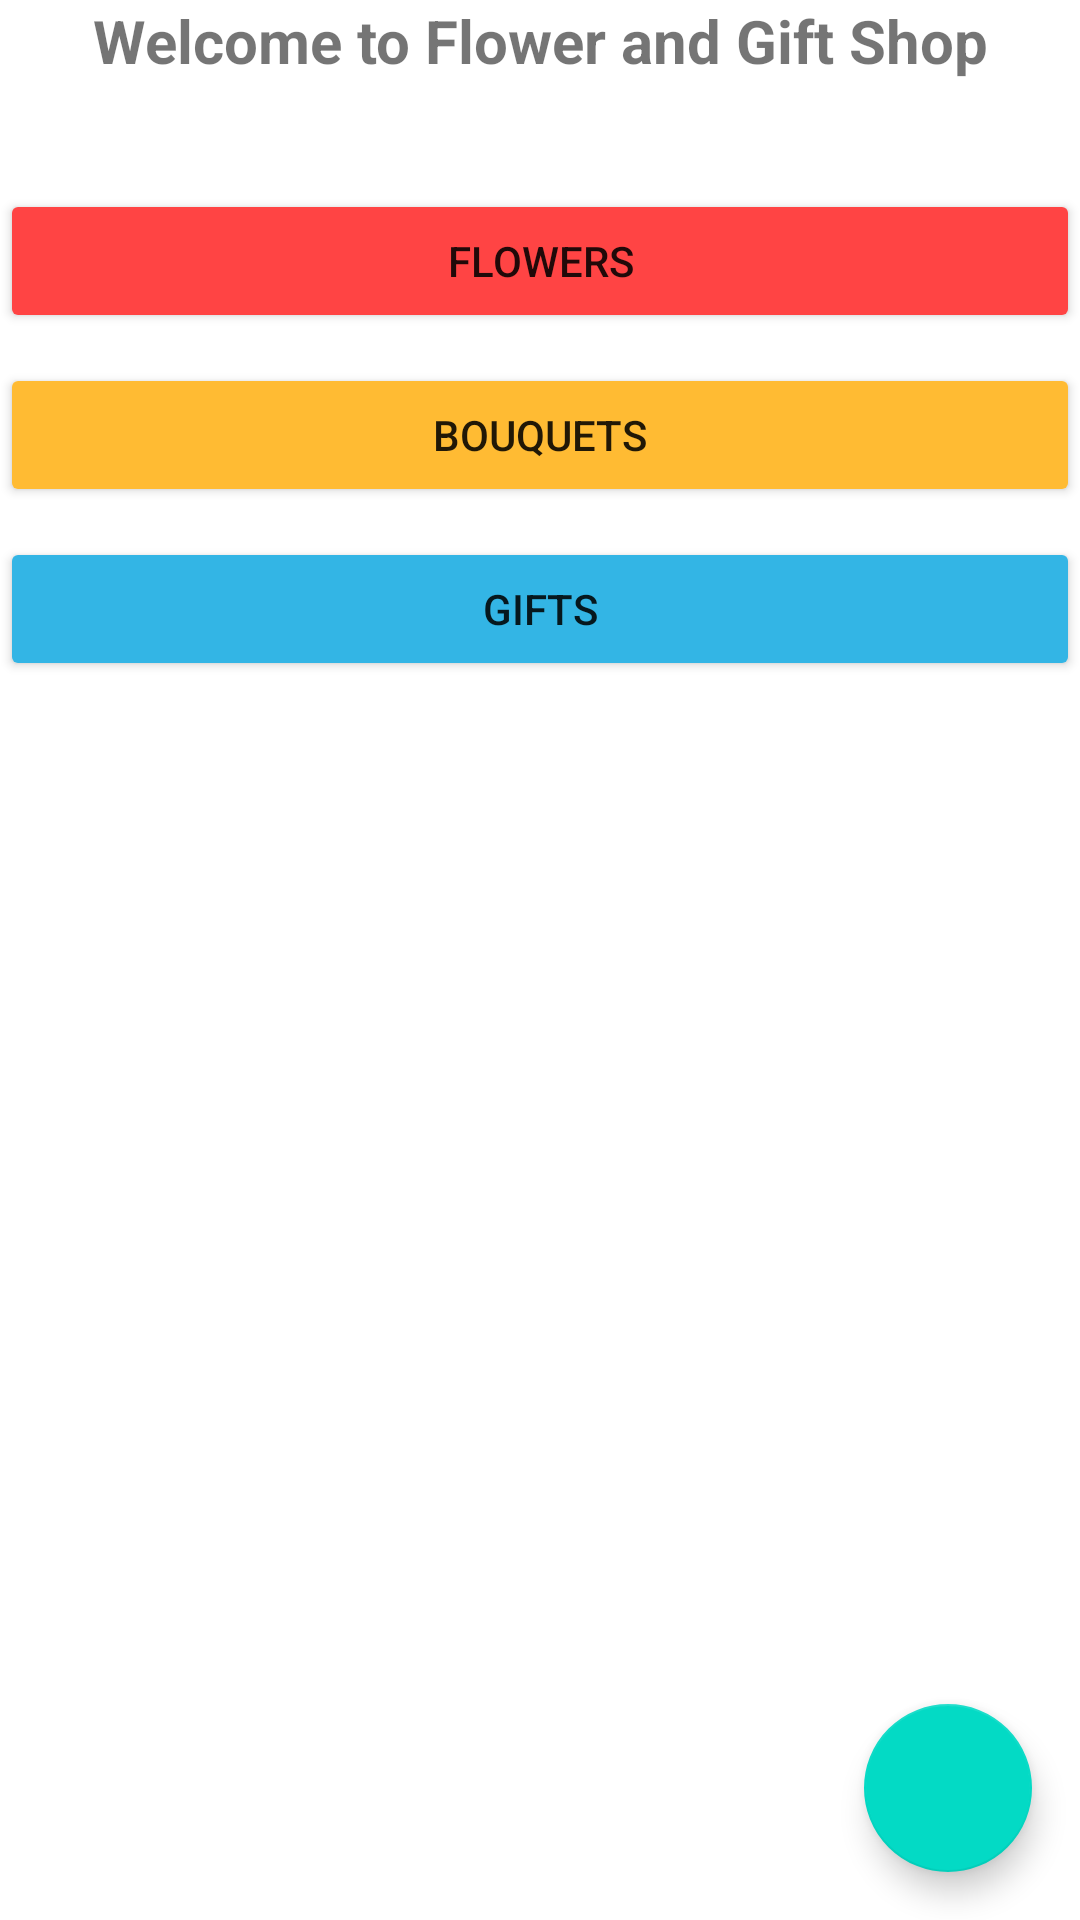

Write the Android layout XML for this screen, with the resource values it uses.
<!-- AndroidManifest.xml: application theme AppTheme -->
<!-- res/layout/activity_main.xml -->
<?xml version="1.0" encoding="utf-8"?>
<RelativeLayout
    xmlns:android="http://schemas.android.com/apk/res/android"
    xmlns:tools="http://schemas.android.com/tools"
    android:layout_width="match_parent"
    android:layout_height="match_parent"
    tools:context=".MainActivity">

    <TextView
        android:id="@+id/tvTitle"
        android:layout_width="wrap_content"
        android:layout_height="wrap_content"
        android:text="Welcome to Flower and Gift Shop"
        android:textSize="20sp"
        android:textStyle="bold"
        android:gravity="center"
        android:layout_centerHorizontal="true"
        android:paddingBottom="20dp"/>

    <Button
        android:id="@+id/btnFlowers"
        android:layout_width="match_parent"
        android:layout_height="wrap_content"
        android:text="Flowers"
        android:padding="10dp"
        android:backgroundTint="@android:color/holo_red_light"
        android:layout_below="@id/tvTitle"
        android:layout_marginTop="16dp"/>

    <Button
        android:id="@+id/btnBouquets"
        android:layout_width="match_parent"
        android:layout_height="wrap_content"
        android:text="Bouquets"
        android:padding="10dp"
        android:backgroundTint="@android:color/holo_orange_light"
        android:layout_below="@id/btnFlowers"
        android:layout_marginTop="10dp"/>

    <Button
        android:id="@+id/btnGifts"
        android:layout_width="match_parent"
        android:layout_height="wrap_content"
        android:text="Gifts"
        android:padding="10dp"
        android:backgroundTint="@android:color/holo_blue_light"
        android:layout_below="@id/btnBouquets"
        android:layout_marginTop="10dp"/>

    <com.google.android.material.floatingactionbutton.FloatingActionButton
        android:id="@+id/fabCart"
        android:layout_width="wrap_content"
        android:layout_height="wrap_content"
        android:layout_alignParentBottom="true"
        android:layout_alignParentEnd="true"
        android:layout_margin="16dp"
        android:src="@drawable/ic_cart" /> 
</RelativeLayout>
<!-- resources referenced by this layout -->
<resources>

</resources>
